Image classification data set "classification_dataset" (SahanaK17/Coffee_Fruit_Prediction on GitHub). Class labels (3): overripe, ripe, unripe.

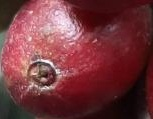
Label: ripe

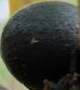
Label: overripe

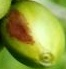
Label: unripe

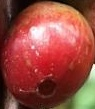
Label: ripe

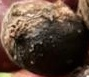
Label: overripe

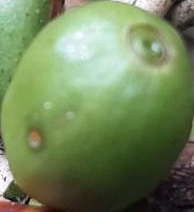
Label: unripe
